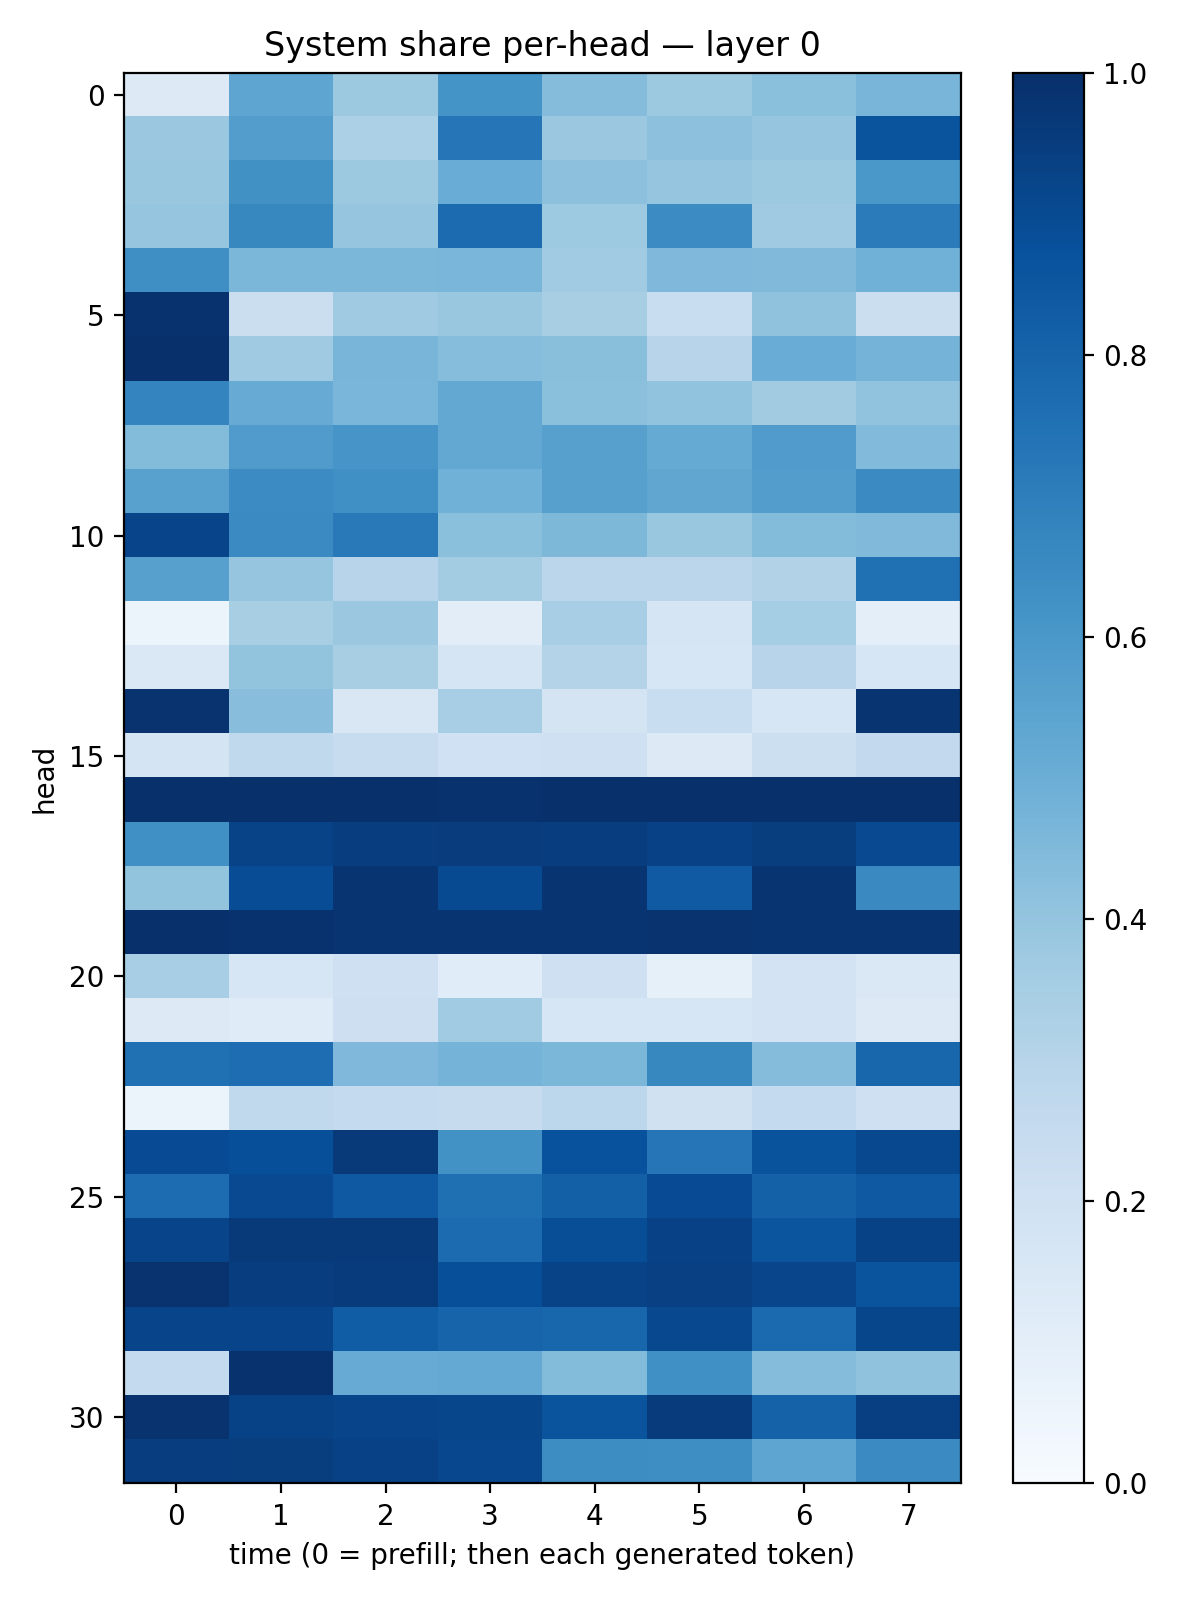

The file beside this chart, header and first rows:
0.12548858, 0.53771746, 0.37536192, 0.6158136, 0.43363792, 0.37769583, 0.42176577, 0.466492
0.3798, 0.5731, 0.3311, 0.7284, 0.3798, 0.4154, 0.3957, 0.8632
0.385, 0.6286, 0.3764, 0.5062, 0.4177, 0.3958, 0.3772, 0.599
0.3959, 0.6613, 0.3956, 0.7696, 0.3714, 0.6473, 0.3707, 0.7093
0.635, 0.4604, 0.4603, 0.4612, 0.3647, 0.4495, 0.4468, 0.4878
0.9899, 0.2216, 0.3707, 0.3831, 0.3402, 0.2325, 0.4092, 0.2265
1, 0.3693, 0.4674, 0.4315, 0.4222, 0.2931, 0.5055, 0.4735
0.6739, 0.5103, 0.4624, 0.5241, 0.4199, 0.404, 0.3627, 0.4034
0.4403, 0.5783, 0.6076, 0.5244, 0.5605, 0.5179, 0.5802, 0.4436
0.5566, 0.6466, 0.6313, 0.4846, 0.5597, 0.532, 0.574, 0.6498
0.9218, 0.6503, 0.7151, 0.4208, 0.4549, 0.3903, 0.4382, 0.448
0.5601, 0.398, 0.2946, 0.3573, 0.284, 0.2848, 0.3116, 0.7516
0.05345, 0.3426, 0.3828, 0.1028, 0.3467, 0.1648, 0.3544, 0.09991
0.1441, 0.4019, 0.3409, 0.1694, 0.3072, 0.1603, 0.2959, 0.1593
0.9871, 0.4294, 0.1502, 0.345, 0.1786, 0.2332, 0.1632, 0.981
0.1751, 0.2646, 0.2391, 0.2001, 0.2081, 0.1301, 0.2165, 0.2615
0.9995, 0.9959, 0.995, 0.9915, 0.9954, 0.9957, 0.9973, 0.9933
0.6325, 0.923, 0.9416, 0.9496, 0.9442, 0.9312, 0.9468, 0.8999
0.3993, 0.8905, 0.9798, 0.8976, 0.979, 0.838, 0.9797, 0.6554
0.9975, 0.9898, 0.9821, 0.9805, 0.9794, 0.9845, 0.9822, 0.9811
0.3443, 0.1634, 0.2047, 0.1138, 0.2077, 0.08387, 0.1818, 0.1462
0.1273, 0.1193, 0.2137, 0.3671, 0.1602, 0.1606, 0.1825, 0.1262
0.7538, 0.7636, 0.4505, 0.4752, 0.4605, 0.6634, 0.4362, 0.7918
0.06173, 0.2648, 0.2551, 0.2444, 0.2781, 0.1962, 0.2565, 0.2085
0.8932, 0.8796, 0.9604, 0.6233, 0.8742, 0.7326, 0.8641, 0.9036
0.7677, 0.9002, 0.8409, 0.7576, 0.816, 0.8942, 0.8116, 0.8429
0.9185, 0.9635, 0.963, 0.7734, 0.8862, 0.9315, 0.8558, 0.9273
0.9873, 0.9424, 0.956, 0.8816, 0.925, 0.9371, 0.9159, 0.8608
0.9185, 0.9195, 0.8262, 0.8006, 0.7926, 0.9044, 0.7772, 0.912
0.2572, 0.9908, 0.5089, 0.5231, 0.4406, 0.6297, 0.4355, 0.4089
0.9865, 0.9291, 0.9182, 0.9105, 0.862, 0.9547, 0.8065, 0.941
0.9449, 0.9489, 0.9299, 0.9096, 0.6429, 0.6372, 0.5374, 0.6523
